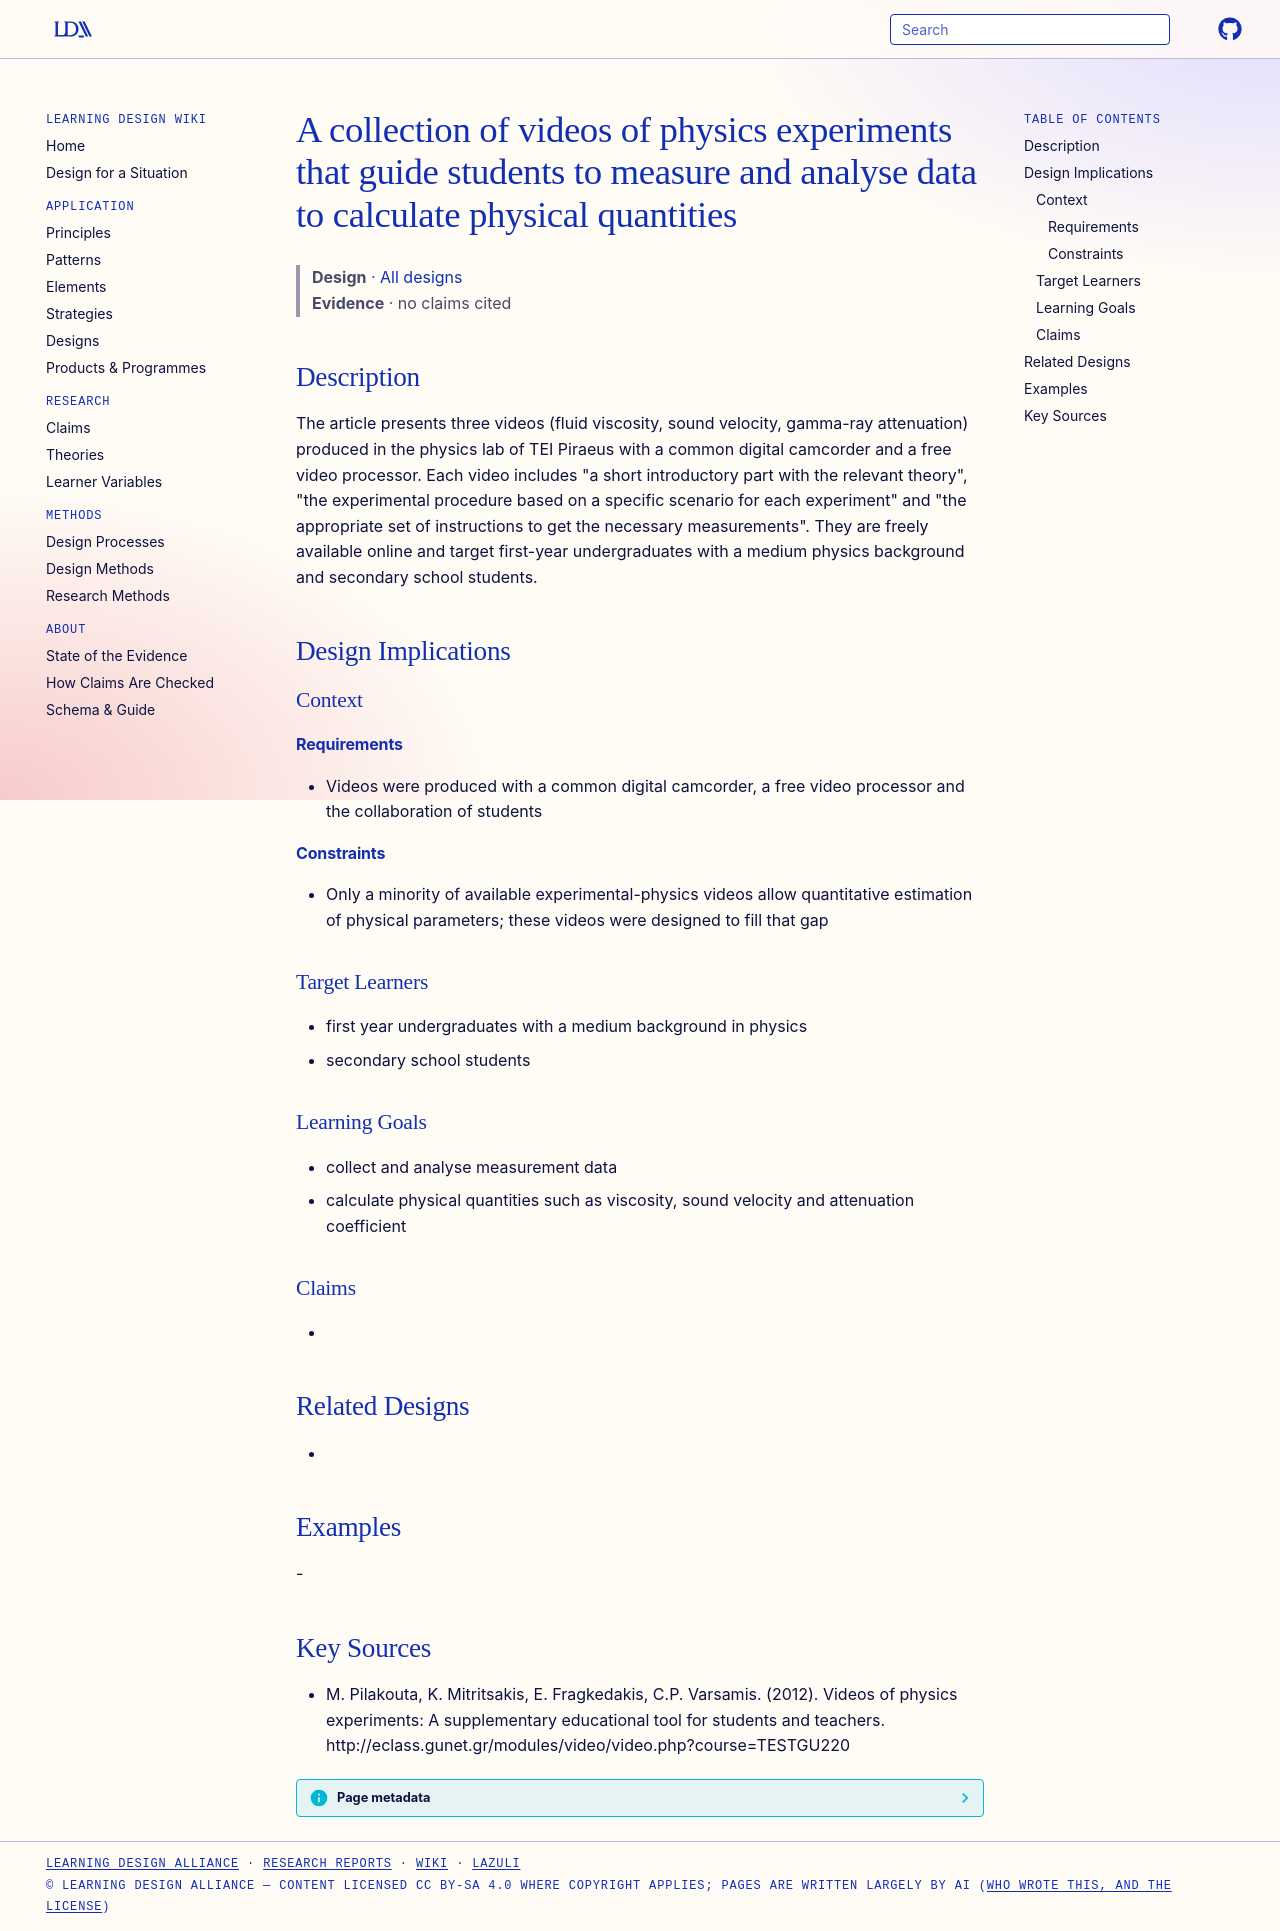

repository: Learning-Design-Alliance/learning-wiki · page: designs/physics-experiment-videos-tei-piraeus/index.html · generator: mkdocs

---
type: design
id: physics-experiment-videos-tei-piraeus
title: A collection of videos of physics experiments that guide students to measure and analyse data to calculate physical quantities
description: The article presents three videos (fluid viscosity, sound velocity, gamma-ray attenuation) produced in the physics lab of TEI Piraeus with a common digital camcorder and a free video processor.
status: review
generated:
  by: "process:settle-candidates"
  at: 2026-11-17
sources:
  - id: m-pilakouta-2012
    resource: "http://eclass.gunet.gr/modules/video/video.php?course=TESTGU220"
    title: "M. Pilakouta, K. Mitritsakis, E. Fragkedakis, C.P. Varsamis. (2012). Videos of physics experiments: A supplementary educational tool for students and teachers. http://eclass.gunet.gr/modules/video/video.php?course=TESTGU220"
    author: M. Pilakouta, K. Mitritsakis, E. Fragkedakis, C.P. Varsamis
---

# A collection of videos of physics experiments that guide students to measure and analyse data to calculate physical quantities

> **Design** · [All designs](index.md)
> **Evidence** · no claims cited

## Description
The article presents three videos (fluid viscosity, sound velocity, gamma-ray attenuation) produced in the physics lab of TEI Piraeus with a common digital camcorder and a free video processor. Each video includes "a short introductory part with the relevant theory", "the experimental procedure based on a specific scenario for each experiment" and "the appropriate set of instructions to get the necessary measurements". They are freely available online and target first-year undergraduates with a medium physics background and secondary school students.

## Design Implications

### Context
#### Requirements
- Videos were produced with a common digital camcorder, a free video processor and the collaboration of students
#### Constraints
- Only a minority of available experimental-physics videos allow quantitative estimation of physical parameters; these videos were designed to fill that gap

### Target Learners
- first year undergraduates with a medium background in physics
- secondary school students

### Learning Goals
- collect and analyse measurement data
- calculate physical quantities such as viscosity, sound velocity and attenuation coefficient

### Claims
- 

## Related Designs
- 

## Examples
-

## Key Sources
- M. Pilakouta, K. Mitritsakis, E. Fragkedakis, C.P. Varsamis. (2012). Videos of physics experiments: A supplementary educational tool for students and teachers. http://eclass.gunet.gr/modules/video/video.php?course=TESTGU220
